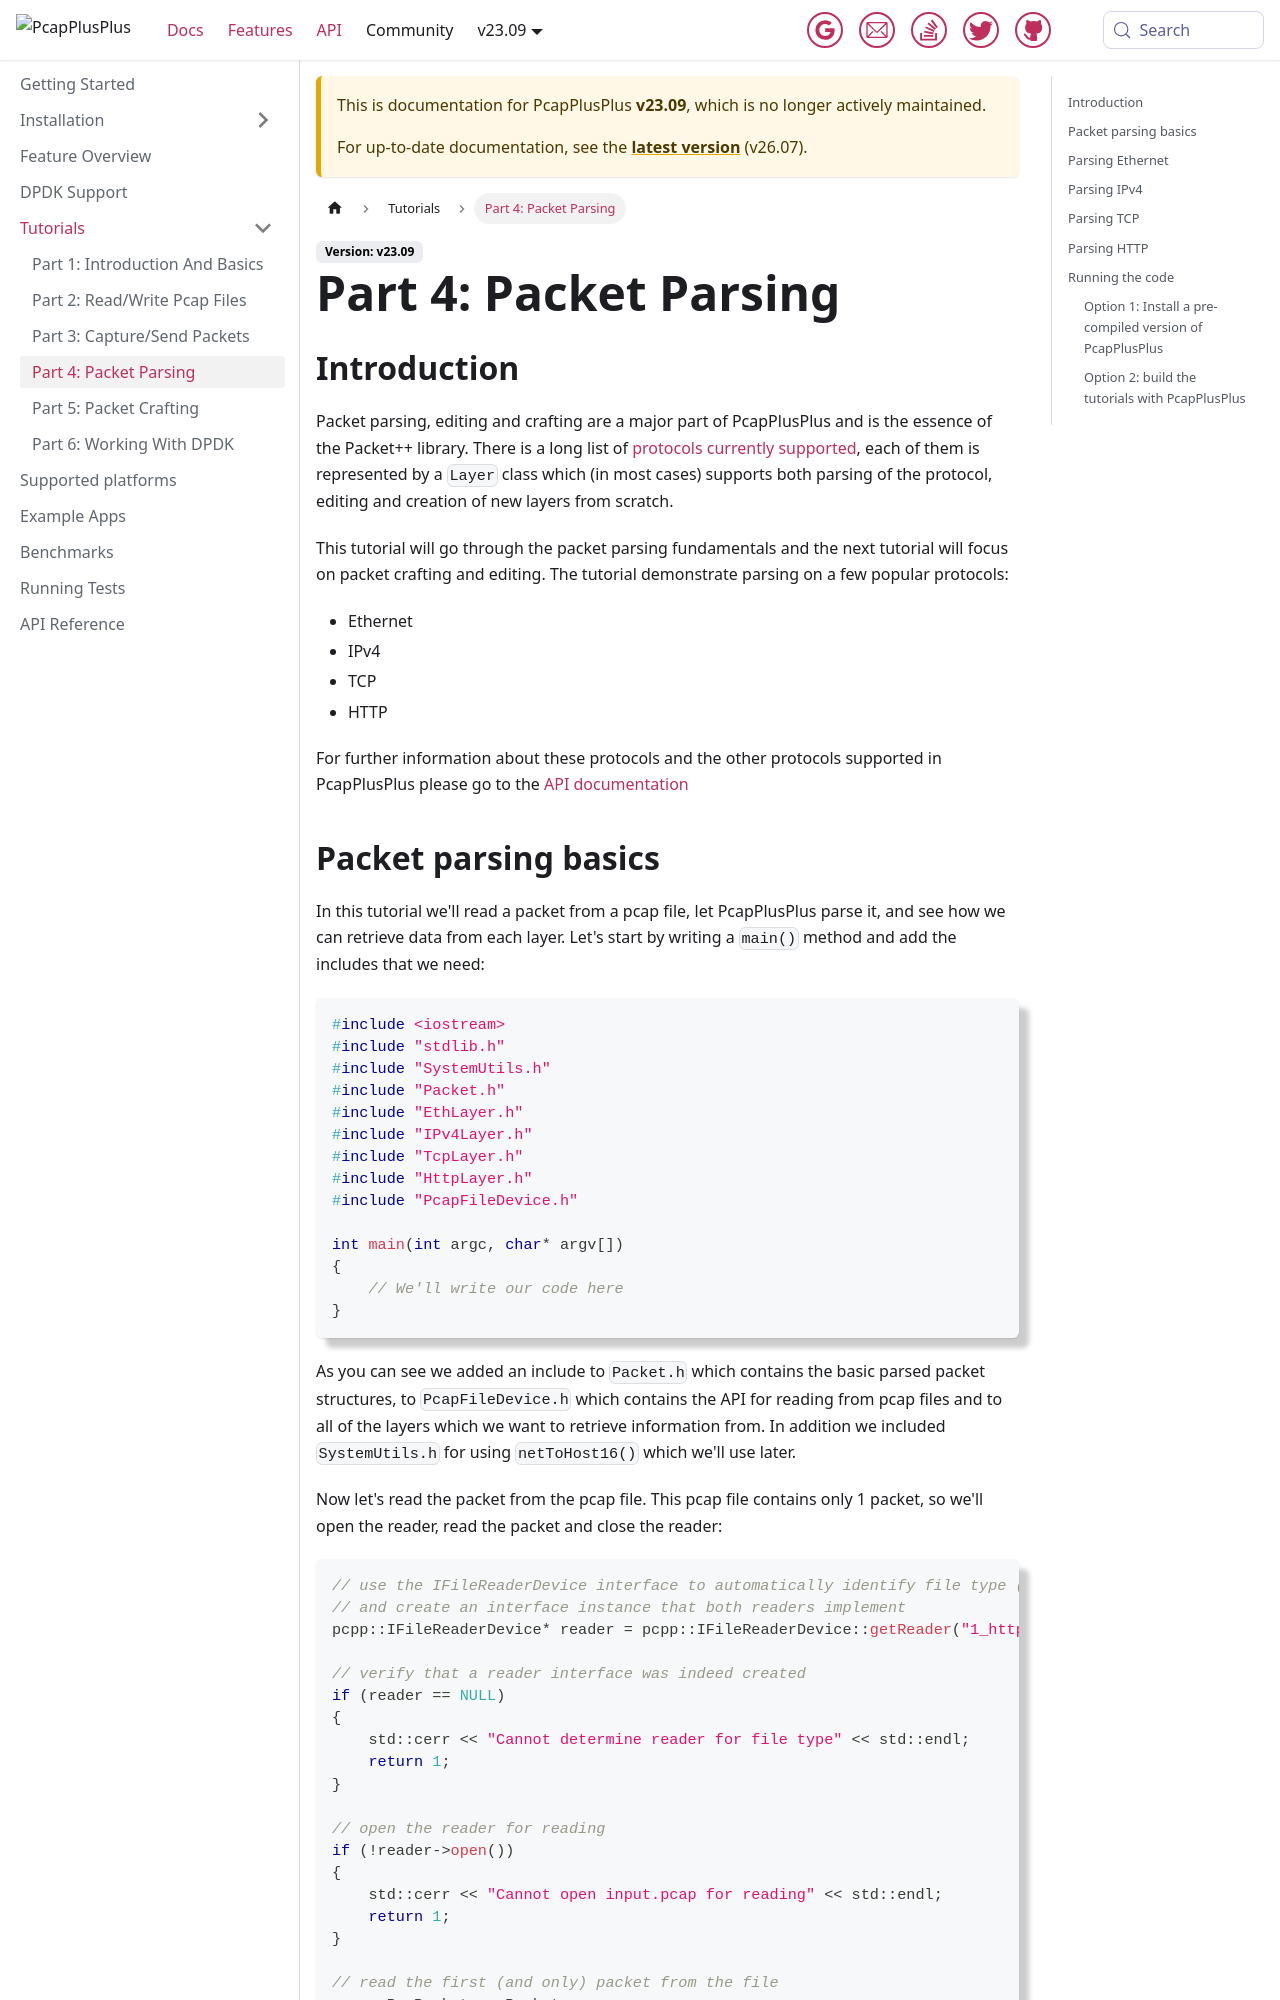

repository: PcapPlusPlus/pcapplusplus.github.io · page: docs/v23.09/tutorials/packet-parsing.html · generator: jekyll

---
sidebar_position: 4
---

# Part 4: Packet Parsing

## Introduction

Packet parsing, editing and crafting are a major part of PcapPlusPlus and is the essence of the Packet++ library. There is a long list of [protocols currently supported](/docs/features#supported-network-protocols), each of them is represented by a `Layer` class which (in most cases) supports both parsing of the protocol, editing and creation of new layers from scratch.

This tutorial will go through the packet parsing fundamentals and the next tutorial will focus on packet crafting and editing. The tutorial demonstrate parsing on a few popular protocols:

* Ethernet
* IPv4
* TCP
* HTTP

For further information about these protocols and the other protocols supported in PcapPlusPlus please go to the [API documentation *LINK*](/docs/api)
